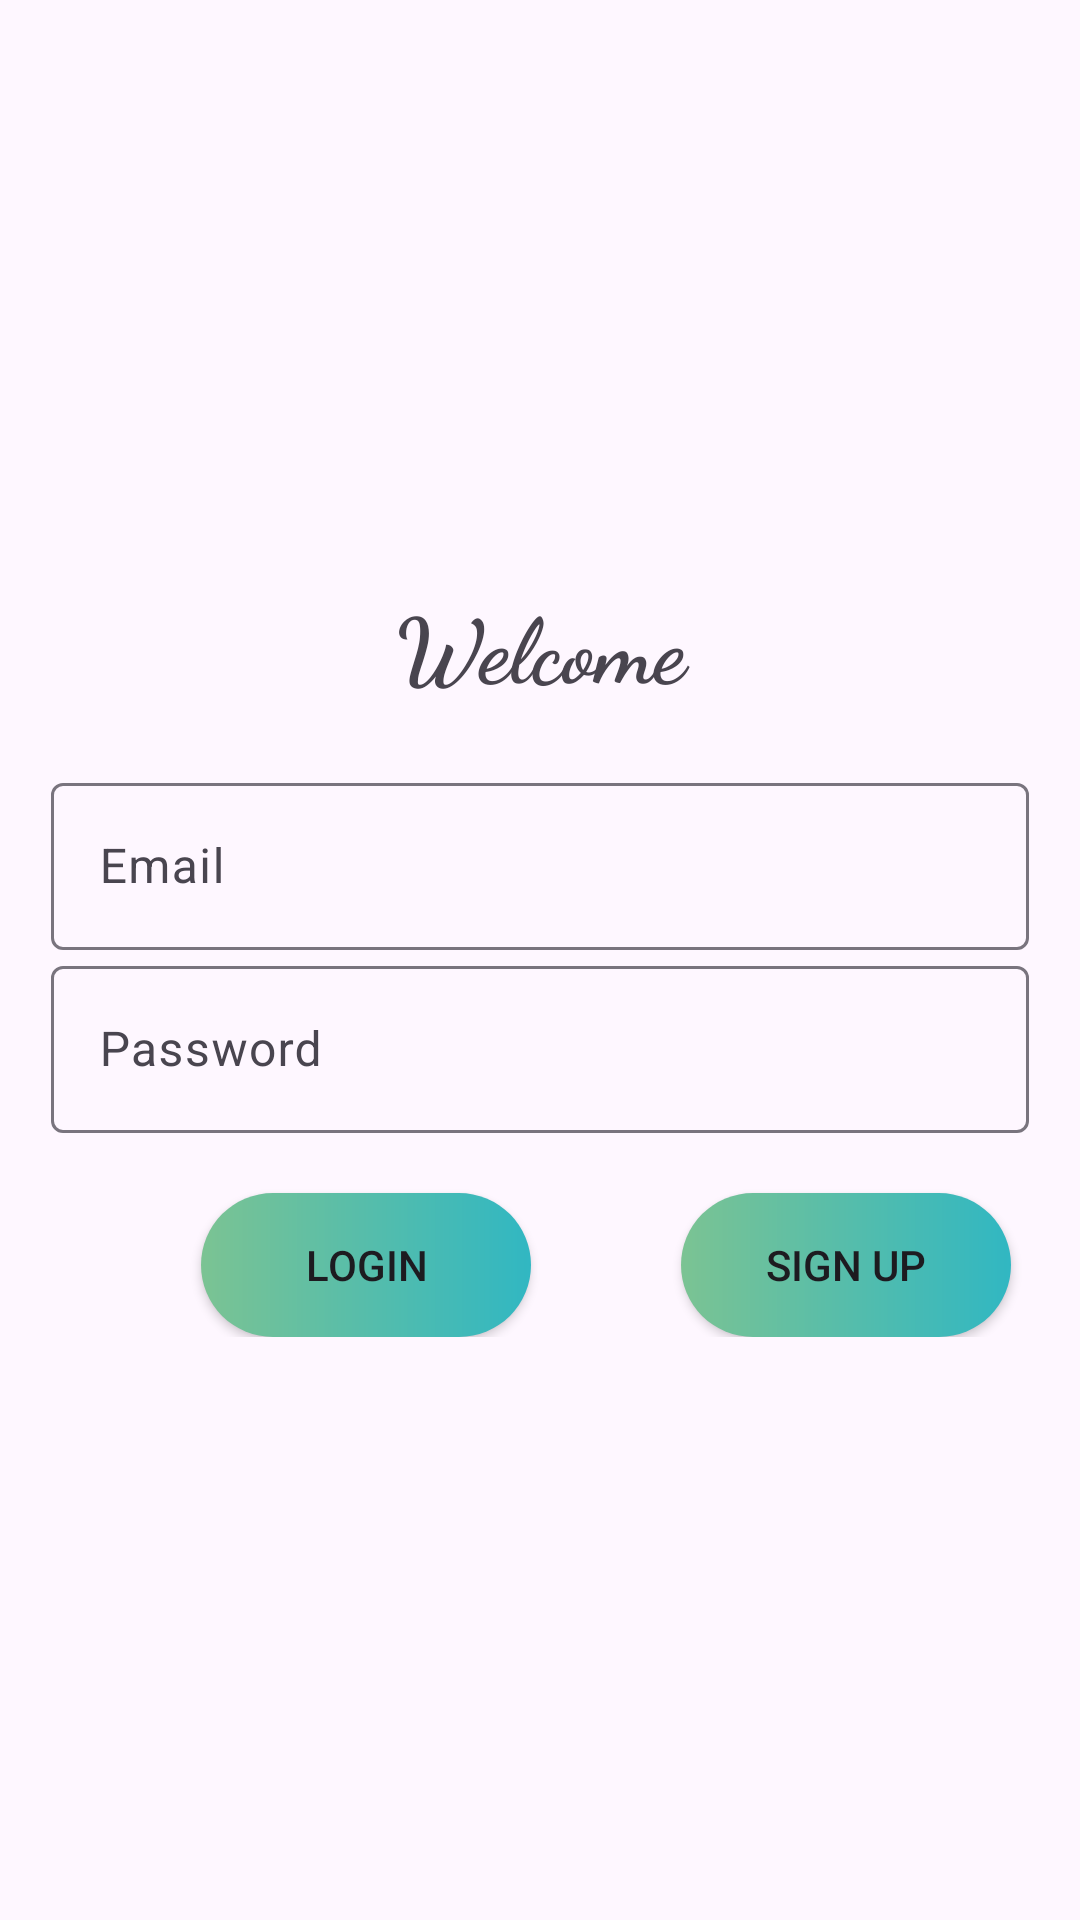

Produce the Android XML layout that renders to this screen, including the resource entries it uses.
<!-- AndroidManifest.xml: application theme Theme.Material3.Light.NoActionBar -->
<!-- res/layout/activity_login.xml -->
<?xml version="1.0" encoding="utf-8"?>
<LinearLayout xmlns:android="http://schemas.android.com/apk/res/android"
    xmlns:app="http://schemas.android.com/apk/res-auto"
    xmlns:tools="http://schemas.android.com/tools"
    android:layout_width="match_parent"
    android:layout_height="match_parent"
    tools:context=".Login"
    android:orientation="vertical"
    android:gravity="center"
    android:padding="17dp"
    android:background="@drawable/background"

    >

    <TextView
        android:text="@string/welcome"
        android:textSize="30sp"
        android:textStyle="bold"
        android:gravity="center"
        android:layout_width="match_parent"
        android:layout_height="wrap_content"
        android:layout_marginBottom="20dp"
        android:fontFamily="cursive"

        />
    <com.google.android.material.textfield.TextInputLayout
        android:layout_width="match_parent"
        android:layout_height="wrap_content">

        <com.google.android.material.textfield.TextInputEditText
            android:id="@+id/email"
            android:hint="@string/email"
            android:layout_width="match_parent"
            android:layout_height="wrap_content" />

    </com.google.android.material.textfield.TextInputLayout>

    <com.google.android.material.textfield.TextInputLayout
        android:layout_width="match_parent"
        android:layout_height="wrap_content">

        <com.google.android.material.textfield.TextInputEditText
            android:id="@+id/password"
            android:hint="@string/password"
            android:layout_width="match_parent"
            android:layout_height="wrap_content" />

    </com.google.android.material.textfield.TextInputLayout>

    <ProgressBar
        android:id="@+id/progressBar"
        android:visibility="gone"
        android:layout_width="wrap_content"
        android:layout_height="wrap_content"
        />



    <LinearLayout
        android:layout_width="match_parent"
        android:layout_height="wrap_content"
        android:orientation="horizontal">

        <Button
            android:id="@+id/btn_login"
            android:layout_width="110dp"
            android:layout_height="wrap_content"
            android:text="@string/login"
            android:background="@drawable/button_color"
            android:layout_marginTop="20dp"
            app:backgroundTint="@null"
            android:layout_marginLeft="50dp"
            />


        <Button
            android:id="@+id/registerNow"
            android:layout_width="110dp"
            android:layout_height="wrap_content"
            android:text="Sign Up"
            android:layout_marginTop="20dp"

            android:background ="@drawable/button_color"
            app:backgroundTint="@null"
            android:layout_marginLeft="50dp"


            />



    </LinearLayout>

</LinearLayout>
<!-- resources referenced by this layout -->
<resources>
  <!-- drawable button_color (drawable) -->
  <shape xmlns:android="http://schemas.android.com/apk/res/android">
      <gradient
  
          android:startColor="#31B7C2"
          android:endColor="#7BC393"
          android:angle="180"
  
          />
  
      <corners android:radius="150dp" />
  
  </shape>
  <string name="email">Email</string>
  <string name="login">Login</string>
  <string name="password">Password</string>
  <string name="welcome">Welcome</string>
</resources>
